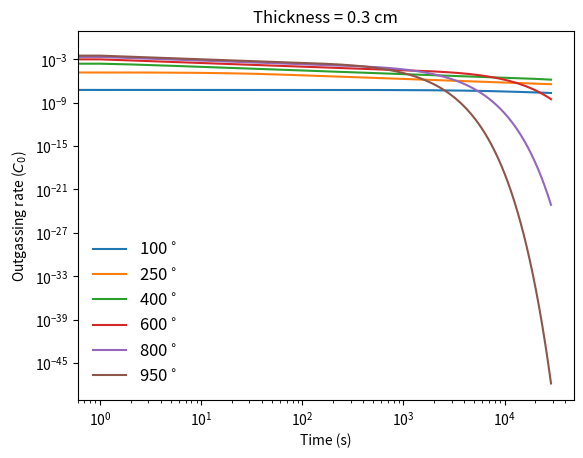
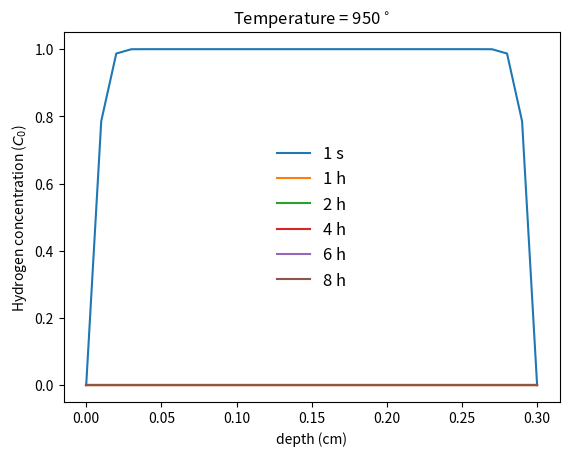

Generate these figures, in order, with matplotlib:
'''Create on Nov 2017
[redacted]
calculate the hydrogen distribution in the stainless steel
and the outgassing rate on the vaccum
C(t=0, x) =C0, C(t,x=0)=C(t,x=L)=S
asume S = 0, C0 = 1'''

import numpy as np
import matplotlib.pyplot as plt


pi = np.pi
E_D = 60.3 * 10**(3)  # J/mol the bingding energy of absorption atomic hydrogen
D_0 = 0.0122  # cm**2/s  diffussion constant
R = 8.314  # J/mol*K  universal gas constant
# T = np.linspace(285, 1225, 941)  # K heat temperature
L = 0.3  # cm thickness of stainless steel


def f1(k, t):
    ds = np.exp(-(2 * k + 1)**2 * pi**2 * t)
    return ds


def f2(k, t, x):
    ds = (1 / (2 * k + 1)) * \
        np.exp(-(2 * k + 1)**2 * pi**2 * t) * \
        np.sin(((2 * k + 1) / L) * pi * x)
    return ds


def sigma_func(f, n, args=()):
    '''Sigma Function
    sum of f(k, x ...) from k = 0 to k = n-1'''
    sum = 0
    size = len(args)
    for i in range(n):
        if size == 0:
            sum += f(i)
        elif size == 1:
            sum += f(i, args[0])
        elif size == 2:
            sum += f(i, args[0], args[1])
        elif size == 3:
            sum += f(i, args[0], args[1])
        else:
            raise ValueError('args number is incorrect, need rewrite function')
    return sum


def main():
    t = np.arange(0, 28801, 1)
    x = np.arange(0, L + 0.01, 0.01).reshape(int(L / 0.01 + 1), 1)
    T = np.array([373, 523, 673, 873, 1073, 1223]).reshape(6, 1)
    D = D_0 * np.exp(-E_D / (R * T))
    t_ad = t * D * L**(-2)
    args1 = (t_ad,)
    q0 = 4 * D / L * sigma_func(f1, 100, args1)
    Ti = 5
    args2 = (t_ad[Ti, :], x)
    c0 = 4 / pi * sigma_func(f2, 100, args2)
    # fig, (ax1, ax2) = plt.subplots(2, 1)
    # ax1.set_ylim([0, 10**(0)])
    plt.figure()
    plt.loglog(t, q0[0, :], t, q0[1, :], t, q0[2, :],
               t, q0[3, :], t, q0[4, :], t, q0[5, :])
    plt.xlabel('Time (s)')
    plt.ylabel('Outgassing rate ($C_0$)')
    plt.legend([r'100$^\circ$', r'250$^\circ$', r'400$^\circ$', r'600$^\circ$',
                r'800$^\circ$', r'950$^\circ$'], loc='best',
               fontsize=12, frameon=False)
    plt.title('Thickness = %.1f cm' % L)

    plt.figure()
    plt.plot(x, c0[:, 1], x, c0[:, 3600], x, c0[:, 7200], x, c0[:, 14400],
             x, c0[:, 21600], x, c0[:, 28800])
    plt.xlabel('depth (cm)')
    plt.ylabel('Hydrogen concentration ($C_0$)')
    plt.legend(['1 s', '1 h', '2 h', '4 h', '6 h', '8 h'],
               loc='center', fontsize=12, frameon=False)
    plt.title(r'Temperature = %.0f$^\circ$' % (T[Ti] - 273))
    plt.show()


if __name__ == '__main__':
    main()
